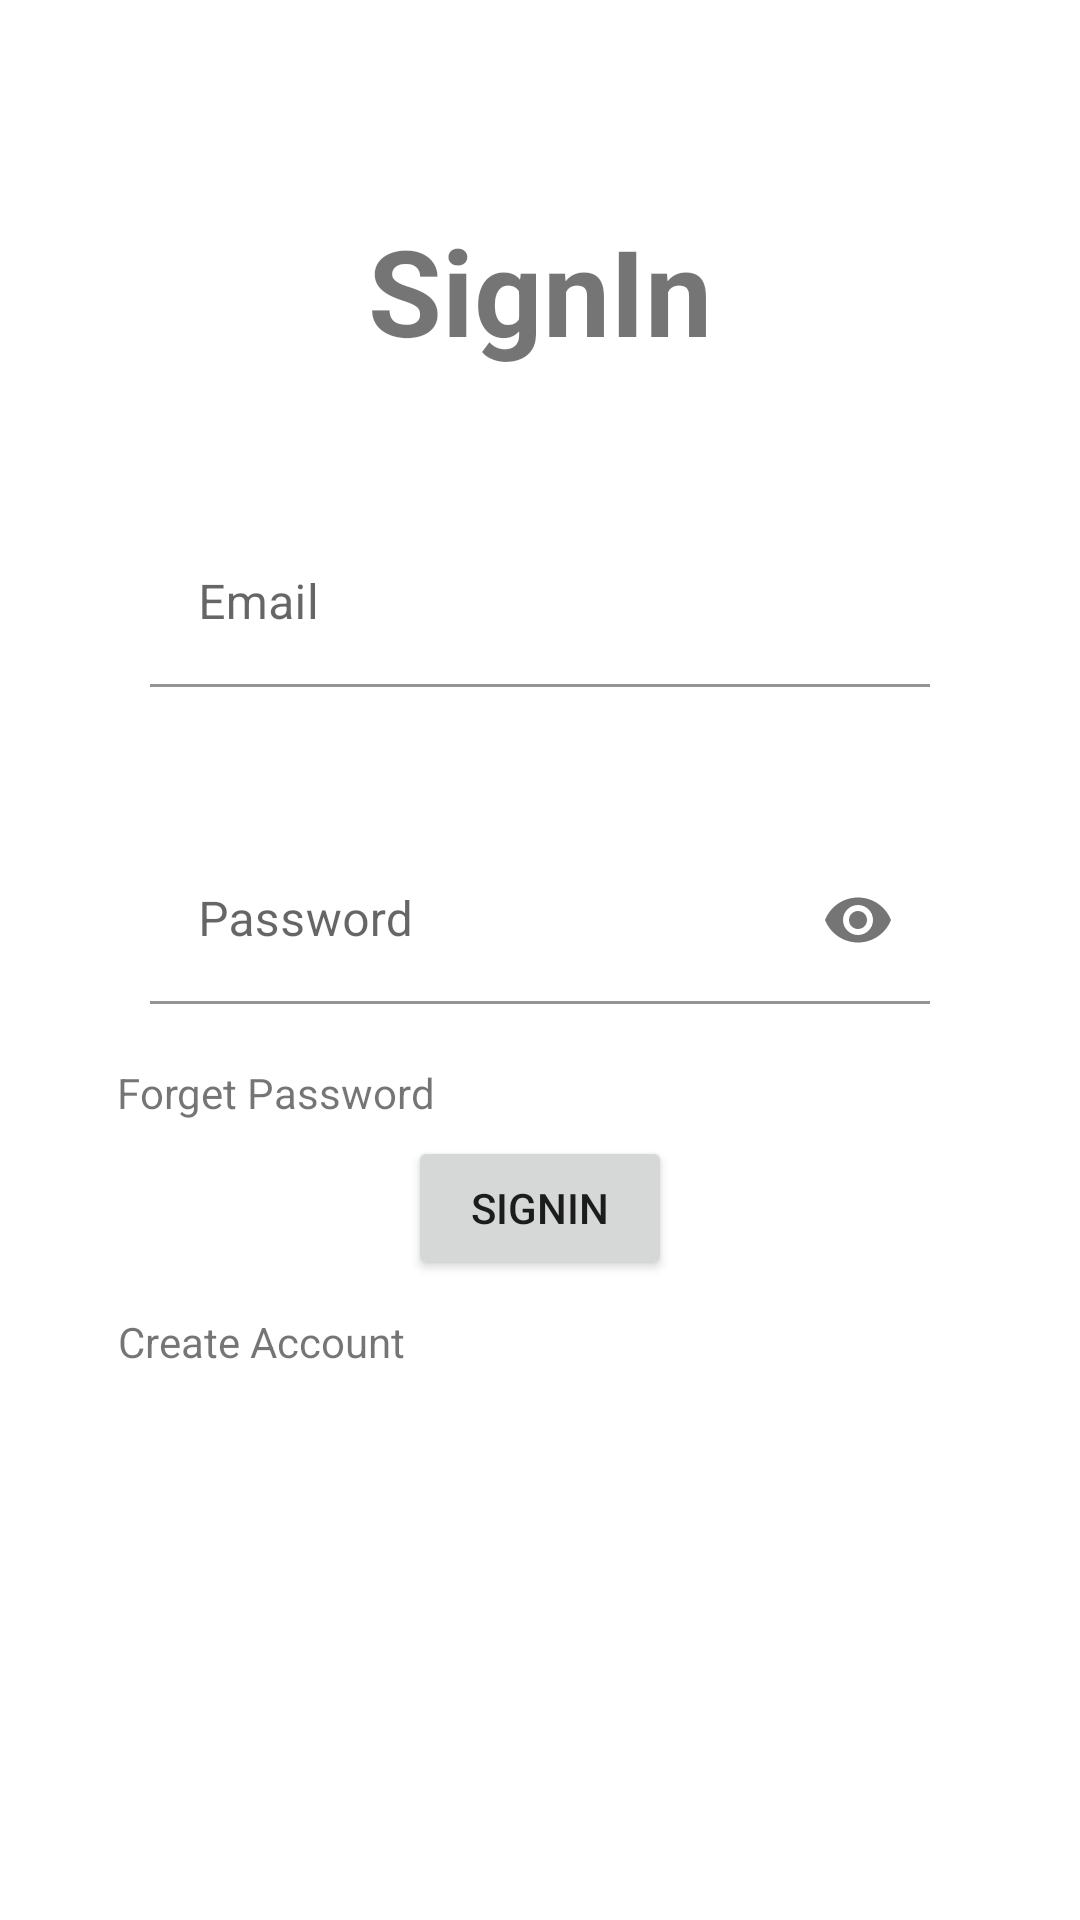

Android layout source for this screen:
<!-- AndroidManifest.xml: application theme Theme.FirebaseAuthenticationUsingEmailAndPassword -->
<!-- res/layout/activity_sign_in.xml -->
<?xml version="1.0" encoding="utf-8"?>
<androidx.constraintlayout.widget.ConstraintLayout xmlns:android="http://schemas.android.com/apk/res/android"
    xmlns:app="http://schemas.android.com/apk/res-auto"
    xmlns:tools="http://schemas.android.com/tools"
    android:layout_width="match_parent"
    android:layout_height="match_parent"
    tools:context=".SignInActivity">

    <TextView
        android:id="@+id/textSignIn"
        android:layout_width="wrap_content"
        android:layout_height="wrap_content"
        android:layout_marginTop="70dp"
        android:text="SignIn"
        android:textSize="40sp"
        android:textStyle="bold"
        app:layout_constraintEnd_toEndOf="parent"
        app:layout_constraintHorizontal_bias="0.5"
        app:layout_constraintStart_toStartOf="parent"
        app:layout_constraintTop_toTopOf="parent" />

    <com.google.android.material.textfield.TextInputLayout
        android:id="@+id/textInputLayoutEmail"
        android:layout_width="match_parent"
        android:layout_height="wrap_content"
        android:layout_margin="50dp"
        app:layout_constraintEnd_toEndOf="parent"
        app:layout_constraintHorizontal_bias="0.5"
        app:layout_constraintStart_toStartOf="parent"
        app:layout_constraintTop_toBottomOf="@+id/textSignIn"
        app:startIconDrawable="@drawable/ic_email">

        <com.google.android.material.textfield.TextInputEditText
            android:id="@+id/editEmail"
            android:layout_width="match_parent"
            android:layout_height="wrap_content"
            android:background="@color/transparent"
            android:hint="Email" />
    </com.google.android.material.textfield.TextInputLayout>

    <com.google.android.material.textfield.TextInputLayout
        android:id="@+id/textInputLayoutPassword"
        android:layout_width="match_parent"
        android:layout_height="wrap_content"
        android:layout_margin="50dp"
        app:layout_constraintEnd_toEndOf="parent"
        app:layout_constraintHorizontal_bias="0.5"
        app:layout_constraintStart_toStartOf="parent"
        app:layout_constraintTop_toBottomOf="@+id/textInputLayoutEmail"
        app:passwordToggleEnabled="true"
        app:startIconDrawable="@drawable/ic_password">

        <com.google.android.material.textfield.TextInputEditText
            android:id="@+id/editPassword"
            android:layout_width="match_parent"
            android:layout_height="wrap_content"
            android:background="@color/transparent"
            android:inputType="textPassword"
            android:hint="Password" />
    </com.google.android.material.textfield.TextInputLayout>

    <Button
        android:id="@+id/buttonSignIn"
        android:layout_width="wrap_content"
        android:layout_height="wrap_content"
        android:layout_marginTop="44dp"
        android:text="SignIn"
        app:layout_constraintEnd_toEndOf="parent"
        app:layout_constraintHorizontal_bias="0.5"
        app:layout_constraintStart_toStartOf="parent"
        app:layout_constraintTop_toBottomOf="@+id/textInputLayoutPassword" />

    <TextView
        android:id="@+id/textViewForgetPassword"
        android:layout_width="wrap_content"
        android:layout_height="wrap_content"
        android:layout_marginTop="20dp"
        app:layout_constraintEnd_toEndOf="parent"
        app:layout_constraintHorizontal_bias="0.153"
        app:layout_constraintStart_toStartOf="parent"
        app:layout_constraintTop_toBottomOf="@id/textInputLayoutPassword"
        android:text="Forget Password"
         />

    <TextView
        android:id="@+id/textViewCreateAccount"
        android:layout_width="wrap_content"
        android:layout_height="wrap_content"
        android:layout_marginTop="64dp"
        android:text="Create Account"
        app:layout_constraintEnd_toEndOf="parent"
        app:layout_constraintHorizontal_bias="0.149"
        app:layout_constraintStart_toStartOf="parent"
        app:layout_constraintTop_toBottomOf="@id/textViewForgetPassword"
         />


</androidx.constraintlayout.widget.ConstraintLayout>
<!-- resources referenced by this layout -->
<resources>
  <color name="transparent">#00615151</color>
  <style name="Theme.FirebaseAuthenticationUsingEmailAndPassword" parent="Theme.MaterialComponents.DayNight.DarkActionBar">
          
          <item name="colorPrimary">@color/purple_500</item>
          <item name="colorPrimaryVariant">@color/purple_700</item>
          <item name="colorOnPrimary">@color/white</item>
          
          <item name="colorSecondary">@color/teal_200</item>
          <item name="colorSecondaryVariant">@color/teal_700</item>
          <item name="colorOnSecondary">@color/black</item>
          
          <item name="android:statusBarColor">?attr/colorPrimaryVariant</item>
          
      </style>
  <color name="purple_500">#FF6200EE</color>
  <color name="purple_700">#FF3700B3</color>
  <color name="white">#FFFFFFFF</color>
  <color name="teal_200">#FF03DAC5</color>
  <color name="teal_700">#FF018786</color>
  <color name="black">#FF000000</color>
</resources>
